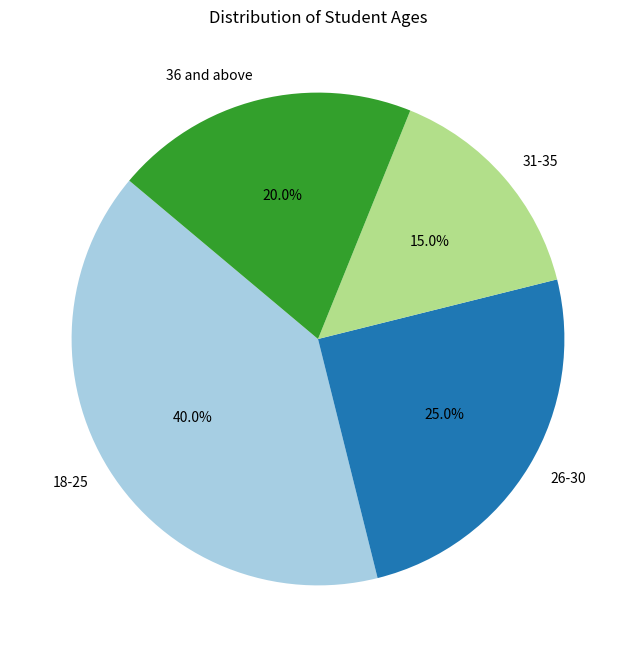

This figure's Python source:
import matplotlib.pyplot as plt

# Sample data: list of student ages
ages = [18, 22, 21, 25, 29, 31, 34, 36, 40, 28,
        22, 25, 30, 19, 20, 33, 26, 29, 38, 41]

# Define age groups
age_groups = ['18-25', '26-30', '31-35', '36 and above']
group_counts = [0] * len(age_groups)

# Count the number of students in each age group
for age in ages:
    if 18 <= age <= 25:
        group_counts[0] += 1
    elif 26 <= age <= 30:
        group_counts[1] += 1
    elif 31 <= age <= 35:
        group_counts[2] += 1
    elif age >= 36:
        group_counts[3] += 1

# Create a pie chart
plt.figure(figsize=(8, 8))
plt.pie(group_counts, labels=age_groups, autopct='%1.1f%%', startangle=140, colors=plt.cm.Paired.colors)
plt.title('Distribution of Student Ages')

# Show the plot
plt.show()
